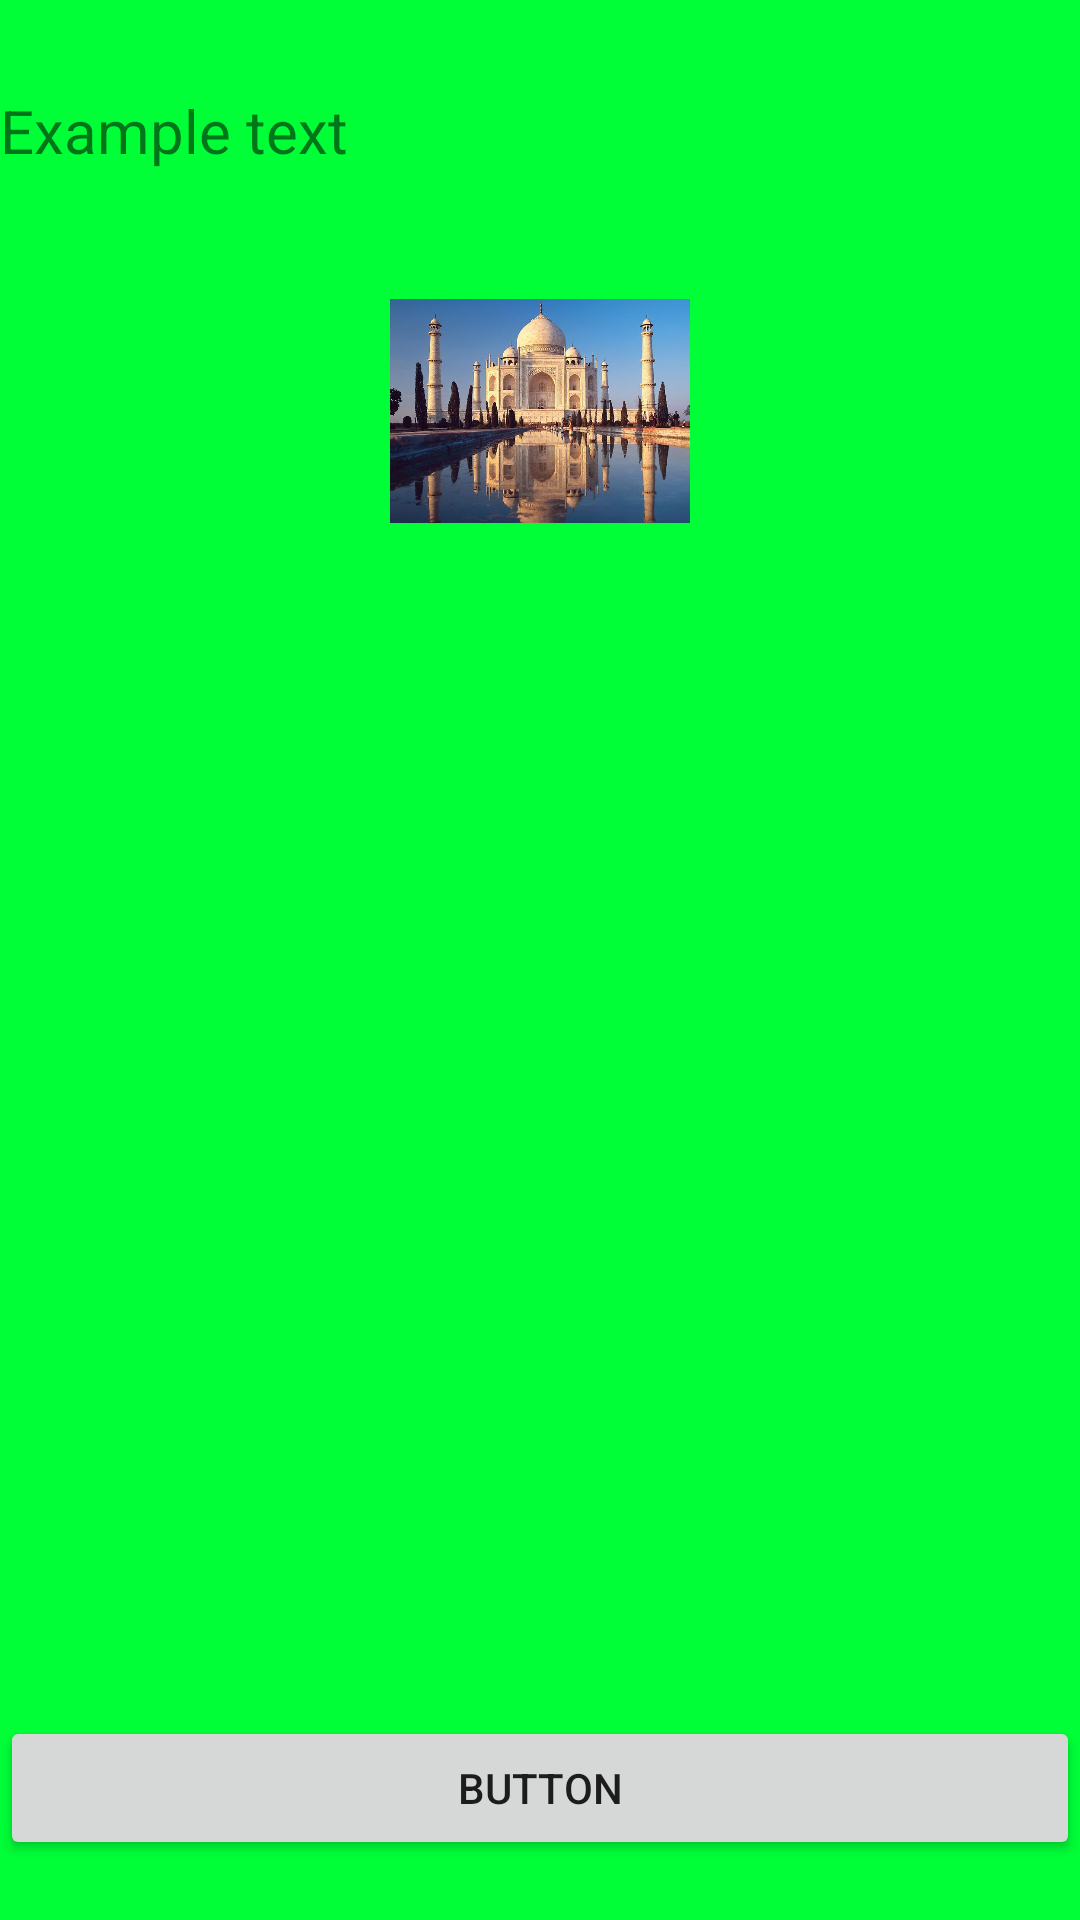

Reconstruct the res/layout file that produces this screen, plus the resources it refers to.
<!-- AndroidManifest.xml: application theme Theme.AndroidMvvmCleanArchitectureExample -->
<!-- res/layout/fragment_example_for_transition_a.xml -->
<?xml version="1.0" encoding="utf-8"?>
<androidx.constraintlayout.widget.ConstraintLayout xmlns:android="http://schemas.android.com/apk/res/android"
    xmlns:app="http://schemas.android.com/apk/res-auto"
    xmlns:tools="http://schemas.android.com/tools"
    android:layout_width="match_parent"
    android:layout_height="match_parent"
    android:background="@color/colorRating"
    tools:context=".ui.animationexamples.uifortransition.ExampleScreenForTransitionActivity">

    <TextView
        android:id="@+id/tvExample"
        android:layout_width="match_parent"
        android:layout_height="wrap_content"
        android:text="Example text"
        android:textSize="20dp"
        android:layout_marginTop="30dp"
        app:layout_constraintStart_toStartOf="parent"
        app:layout_constraintEnd_toEndOf="parent"
        app:layout_constraintTop_toTopOf="parent"/>

    <androidx.appcompat.widget.AppCompatImageView
        android:id="@+id/imgViewExample"
        android:layout_width="100dp"
        android:layout_height="100dp"
        android:text="Example text"
        android:textSize="20dp"
        android:src="@drawable/ic_tac_mahal"
        android:layout_marginTop="30dp"
        app:layout_constraintStart_toStartOf="parent"
        app:layout_constraintEnd_toEndOf="parent"
        app:layout_constraintTop_toBottomOf="@+id/tvExample"/>


    <Button
        android:id="@+id/exampleBtn"
        android:layout_width="match_parent"
        android:layout_height="wrap_content"
        android:text="Button"
        app:layout_constraintBottom_toBottomOf="parent"
        app:layout_constraintEnd_toEndOf="parent"
        app:layout_constraintStart_toStartOf="parent"
        android:layout_marginBottom="20dp"
        />

</androidx.constraintlayout.widget.ConstraintLayout>
<!-- resources referenced by this layout -->
<resources>
  <color name="colorRating">#00FF37</color>
  <!-- drawable ic_tac_mahal: jpg bitmap (drawable, 61483 bytes) -->
  <style name="Theme.AndroidMvvmCleanArchitectureExample" parent="Theme.MaterialComponents.Light.NoActionBar">
  
          
          <item name="colorPrimary">@color/primaryColor</item>
          <item name="colorPrimaryVariant">@color/primaryDarkColor</item>
          <item name="colorOnPrimary">@color/primaryTextColor</item>
  
  
  
  
  
  
      </style>
  <color name="primaryColor">#ff8a80</color>
  <color name="primaryDarkColor">#c85a54</color>
  <color name="primaryTextColor">#000000</color>
</resources>
